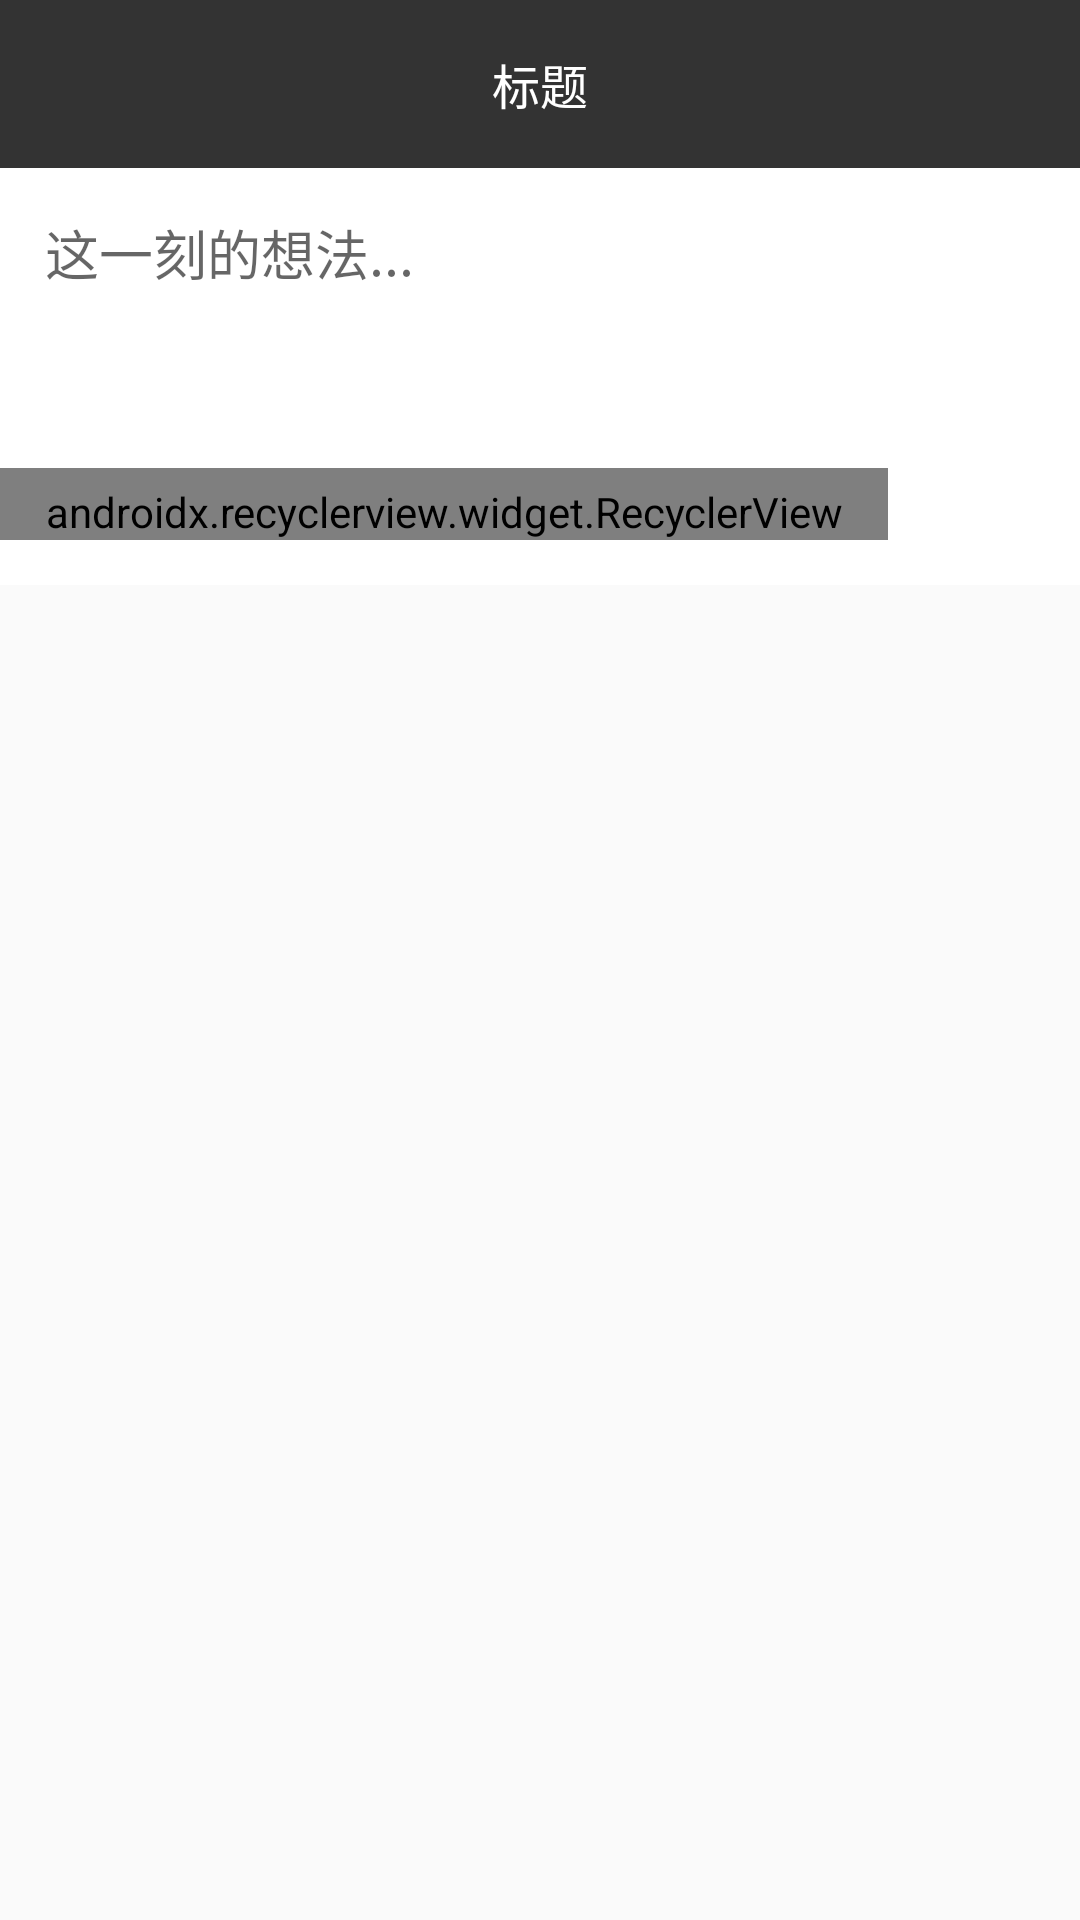

Layout XML and referenced resources for this Android screen:
<!-- AndroidManifest.xml: activity theme AppTheme_1 -->
<!-- res/layout/activity_publish_dynamic.xml -->
<?xml version="1.0" encoding="utf-8"?>
<LinearLayout xmlns:android="http://schemas.android.com/apk/res/android"
    xmlns:app="http://schemas.android.com/apk/res-auto"
    xmlns:tools="http://schemas.android.com/tools"
    android:layout_width="match_parent"
    android:layout_height="match_parent"
    android:orientation="vertical">

    <include layout="@layout/common_title_bar" />

    <ScrollView
        android:layout_width="match_parent"
        android:layout_height="wrap_content"
        android:scrollbars="none">

        <LinearLayout
            android:paddingBottom="15dp"
            android:layout_width="match_parent"
            android:layout_height="wrap_content"
            android:background="@color/colorWhite"
            android:orientation="vertical">

            <EditText
                android:id="@+id/text_dynamic_publish"
                android:paddingTop="15dp"
                android:gravity="top"
                android:textCursorDrawable="@drawable/shape_cur_color"
                android:hint="这一刻的想法..."
                android:paddingLeft="15dp"
                android:layout_width="match_parent"
                android:layout_height="wrap_content"
                android:background="@null"
                android:minHeight="100dp" />

            <android.support.v7.widget.RecyclerView
                android:id="@+id/rec_dynamic_photo"
                android:layout_width="wrap_content"
                android:layout_height="wrap_content"
                android:background="@color/colorWhite"
                android:choiceMode="singleChoice"
                android:divider="@null"
                android:fadingEdge="none"
                android:listSelector="@android:color/transparent"
                android:minWidth="70dp"
                android:paddingLeft="15dp"
                android:paddingRight="15dp"
                android:paddingTop="5dp"
                android:scrollbarStyle="outsideOverlay"
                app:layoutManager="android.support.v7.widget.GridLayoutManager"
                app:spanCount="3"
                tools:listitem="@layout/list_item_image" />

        </LinearLayout>

    </ScrollView>

</LinearLayout>
<!-- res/layout/common_title_bar.xml (included above) -->
<?xml version="1.0" encoding="utf-8"?>
<LinearLayout xmlns:android="http://schemas.android.com/apk/res/android"
    xmlns:tl="http://schemas.android.com/apk/res-auto"
    android:id="@+id/title_bar"
    style="@style/toolBarStyle"
    android:orientation="vertical">

    <View
        android:id="@+id/comm_topBarSteep"
        android:layout_width="match_parent"
        android:layout_height="0dp"
        android:background="@color/color_333333" />

    <android.support.v7.widget.Toolbar
        android:id="@+id/t_title"
        style="@style/toolBarStyle"
        tl:layout_scrollFlags="scroll|enterAlways">

        <RelativeLayout
            android:layout_width="match_parent"
            android:layout_height="?actionBarSize"
            android:background="@color/colorMain"
            android:orientation="horizontal">

            <RelativeLayout
                android:id="@+id/view_back"
                android:layout_width="wrap_content"
                android:layout_height="match_parent"
                android:background="@color/color_333333"
                android:orientation="horizontal"
                android:visibility="invisible">

                <ImageView
                    android:id="@+id/tv_back"
                    android:layout_width="20dp"
                    android:layout_height="30dp"
                    android:layout_centerVertical="true"
                    android:layout_marginLeft="13dp"
                    android:background="@color/color_333333"
                    tl:srcCompat="@drawable/icon_back" />

                <TextView
                    android:layout_width="wrap_content"
                    android:layout_height="match_parent"
                    android:layout_toRightOf="@+id/tv_back"
                    android:background="@color/color_333333"
                    android:gravity="center"
                    android:text="返回"
                    android:textColor="@color/colorWhite"
                    android:textSize="14sp"
                    android:visibility="invisible" />

            </RelativeLayout>

            <TextView
                android:id="@+id/text_add_left"
                android:layout_width="wrap_content"
                android:layout_height="match_parent"
                android:layout_centerVertical="true"
                android:background="@color/color_333333"
                android:gravity="center"
                android:paddingLeft="13dp"
                android:paddingRight="13dp"
                android:text="取消"
                android:textColor="@color/colorWhite"
                android:visibility="gone" />

            <TextView
                android:id="@+id/text_title"
                android:layout_width="wrap_content"
                android:layout_height="wrap_content"
                android:layout_centerInParent="true"
                android:background="@color/colorMain"
                android:gravity="center"
                android:text="标题"
                android:textColor="@color/colorWhite"
                android:textSize="16sp"
                android:visibility="visible" />


            <ImageView
                android:id="@+id/img_add_right"
                android:layout_width="22dp"
                android:layout_height="match_parent"
                android:layout_alignParentRight="true"
                android:layout_centerVertical="true"
                android:layout_marginRight="13dp"
                android:background="@color/color_333333"
                android:visibility="invisible"
                tl:srcCompat="@drawable/icon_add" />

            <TextView
                android:id="@+id/text_add_right"
                android:layout_width="wrap_content"
                android:layout_height="match_parent"
                android:layout_alignParentRight="true"
                android:layout_centerVertical="true"
                android:layout_marginRight="13dp"
                android:gravity="center"
                android:text="完成"
                android:textColor="@color/color_999999"
                android:visibility="gone" />

        </RelativeLayout>

    </android.support.v7.widget.Toolbar>

</LinearLayout>
<!-- res/layout/list_item_image.xml (included above) -->
<?xml version="1.0" encoding="utf-8"?>
<RelativeLayout xmlns:android="http://schemas.android.com/apk/res/android"
    xmlns:app="http://schemas.android.com/apk/res-auto"
    android:layout_width="wrap_content"
    android:layout_height="wrap_content"
    android:orientation="vertical">


    <ImageView
        android:id="@+id/iv_img"
        android:layout_width="match_parent"
        android:layout_height="100dp"
        android:scaleType="fitXY"
        android:src="@drawable/selector_image_add" />


</RelativeLayout>
<!-- resources referenced by this layout -->
<resources>
  <color name="colorMain">#333333</color>
  <color name="colorWhite">#ffffff</color>
  <color name="color_333333">#333333</color>
  <color name="color_999999">#999999</color>
  <!-- drawable icon_back: png bitmap (drawable, 2166 bytes) -->
  <!-- drawable selector_image_add (drawable) -->
  <?xml version="1.0" encoding="utf-8"?>
  <selector xmlns:android="http://schemas.android.com/apk/res/android">
  
      <item android:drawable="@mipmap/ic_add_photo" android:state_focused="true"/>
      <item android:drawable="@mipmap/ic_add_photo" android:state_pressed="true"/>
      <item android:drawable="@mipmap/ic_add_photo" android:state_selected="true"/>
      <item android:drawable="@mipmap/ic_add_photo"/>
  
  </selector>
  <!-- drawable shape_cur_color (drawable) -->
  <?xml version="1.0" encoding="utf-8"?>
  <shape xmlns:android="http://schemas.android.com/apk/res/android"
      android:shape="rectangle">
  
      <size android:width="1dp" />
  
      <span style="font-family: Arial, Helvetica, sans-serif;"></span>
  
      <solid android:color="#333333" />
  
  </shape>
  <style name="toolBarStyle">
          <item name="android:layout_width">match_parent</item>
          <item name="android:layout_height">wrap_content</item>
          <item name="android:minHeight">?attr/actionBarSize</item>
          <item name="contentInsetStart">0dp</item>
          <item name="android:background">@color/colorMain</item>
  
      </style>
  <style name="AppTheme_1" parent="Theme.AppCompat.Light.NoActionBar">
          
          <item name="colorPrimary">#00000000</item>
          <item name="colorPrimaryDark">#00000000</item>
          <item name="colorAccent">#00000000</item>
      </style>
</resources>
